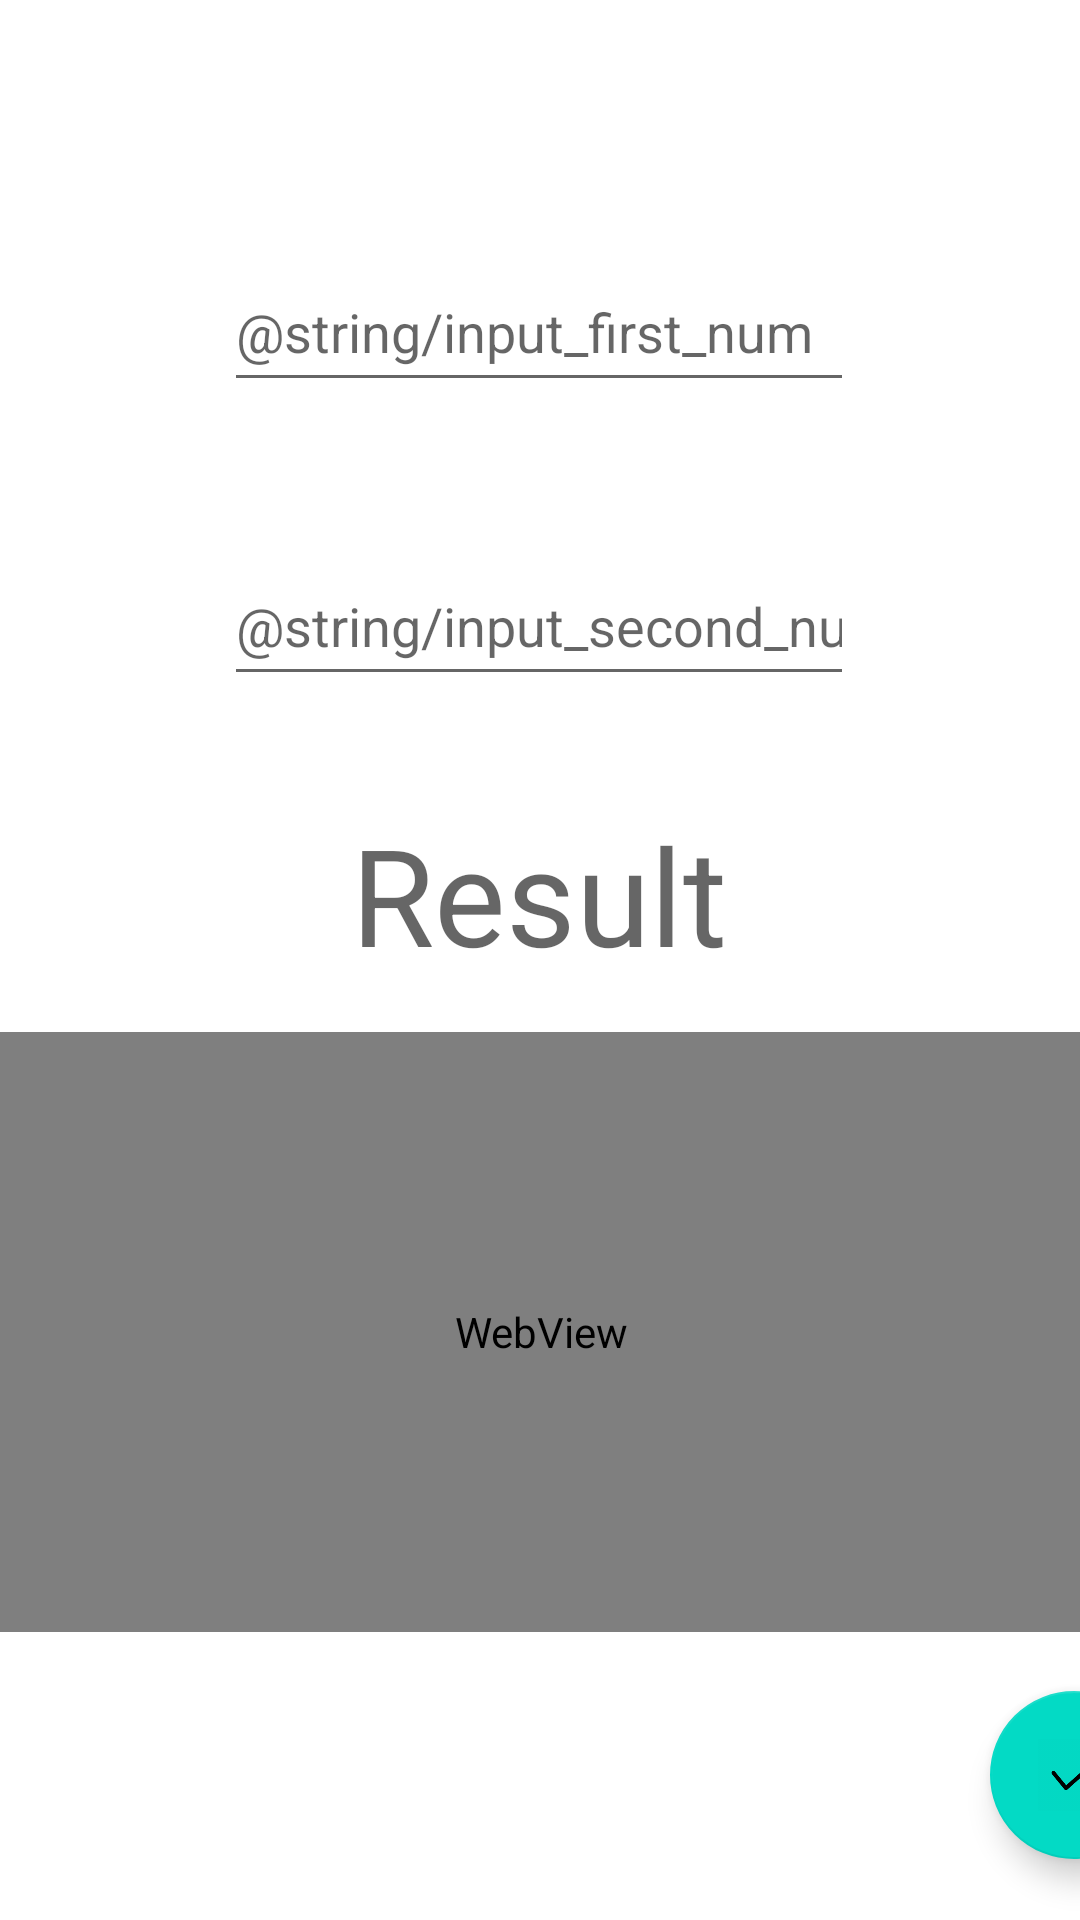

Android layout source for this screen:
<!-- AndroidManifest.xml: application theme Theme.Mathbox -->
<!-- res/layout/fragment_comfacfind.xml -->
<?xml version="1.0" encoding="utf-8"?>
<androidx.constraintlayout.widget.ConstraintLayout xmlns:android="http://schemas.android.com/apk/res/android"
    xmlns:app="http://schemas.android.com/apk/res-auto"
    xmlns:tools="http://schemas.android.com/tools"
    android:layout_width="match_parent"
    android:layout_height="match_parent"
    tools:context=".ui.slideshow.SlideshowFragment">

    <EditText
        android:id="@+id/comFacFind_input_first_num"
        android:layout_width="210dp"
        android:layout_height="50dp"
        android:layout_marginStart="100dp"
        android:layout_marginTop="84dp"
        android:layout_marginEnd="101dp"
        android:ems="10"
        android:hint="@string/input_first_num"
        android:inputType="numberSigned"
        app:layout_constraintEnd_toEndOf="parent"
        app:layout_constraintStart_toStartOf="parent"
        app:layout_constraintTop_toTopOf="parent" />

    <EditText
        android:id="@+id/comFacFind_input_second_num"
        android:layout_width="210dp"
        android:layout_height="50dp"
        android:layout_marginStart="100dp"
        android:layout_marginTop="48dp"
        android:layout_marginEnd="101dp"
        android:ems="10"
        android:hint="@string/input_second_num"
        android:inputType="numberSigned"
        app:layout_constraintEnd_toEndOf="parent"
        app:layout_constraintStart_toStartOf="parent"
        app:layout_constraintTop_toBottomOf="@+id/comFacFind_input_first_num" />

    <TextView
        android:id="@+id/comFacFind_result_text"
        android:layout_width="wrap_content"
        android:layout_height="wrap_content"
        android:layout_marginStart="142dp"
        android:layout_marginTop="36dp"
        android:layout_marginEnd="143dp"
        android:gravity="center"
        android:text="@string/result_text"
        android:textAppearance="@style/TextAppearance.AppCompat.Display2"
        app:layout_constraintEnd_toEndOf="parent"
        app:layout_constraintStart_toStartOf="parent"
        app:layout_constraintTop_toBottomOf="@+id/comFacFind_input_second_num" />

    <WebView
        android:id="@+id/comFacFind_result_display"
        android:layout_width="412dp"
        android:layout_height="200dp"
        android:layout_marginTop="16dp"
        app:layout_constraintEnd_toEndOf="parent"
        app:layout_constraintStart_toStartOf="parent"
        app:layout_constraintTop_toBottomOf="@+id/comFacFind_result_text">

    </WebView>

    <com.google.android.material.floatingactionbutton.FloatingActionButton
        android:id="@+id/comFacFind_submit"
        android:layout_width="wrap_content"
        android:layout_height="wrap_content"
        android:layout_gravity="bottom|end"
        android:layout_marginStart="356dp"
        android:layout_marginTop="545dp"
        android:layout_marginBottom="2dp"
        android:contentDescription="@string/submit_btn_text"
        app:fabSize="auto"
        app:layout_constraintBottom_toBottomOf="parent"
        app:layout_constraintEnd_toEndOf="parent"
        app:layout_constraintStart_toStartOf="parent"
        app:layout_constraintTop_toTopOf="parent"
        app:srcCompat="@drawable/submit" />

</androidx.constraintlayout.widget.ConstraintLayout>
<!-- resources referenced by this layout -->
<resources>
  <!-- drawable submit: png bitmap (drawable, 3418 bytes) -->
  <string name="result_text">Result</string>
  <string name="submit_btn_text">Submit</string>
  <style name="Theme.Mathbox" parent="Theme.MaterialComponents.DayNight.DarkActionBar">
          
          <item name="colorPrimary">@color/purple_500</item>
          <item name="colorPrimaryVariant">@color/purple_700</item>
          <item name="colorOnPrimary">@color/white</item>
          
          <item name="colorSecondary">@color/teal_200</item>
          <item name="colorSecondaryVariant">@color/teal_700</item>
          <item name="colorOnSecondary">@color/black</item>
          
          <item name="android:statusBarColor">?attr/colorPrimaryVariant</item>
          
      </style>
  <!-- not gathered from this repository: default colours our renderer supplied (Android Studio template values) -->
  <color name="purple_500">#FF6200EE</color>
  <color name="purple_700">#FF3700B3</color>
  <color name="teal_200">#FF03DAC5</color>
  <color name="teal_700">#FF018786</color>
  <color name="black">#FF000000</color>
  <color name="white">#FFFFFFFF</color>
</resources>
